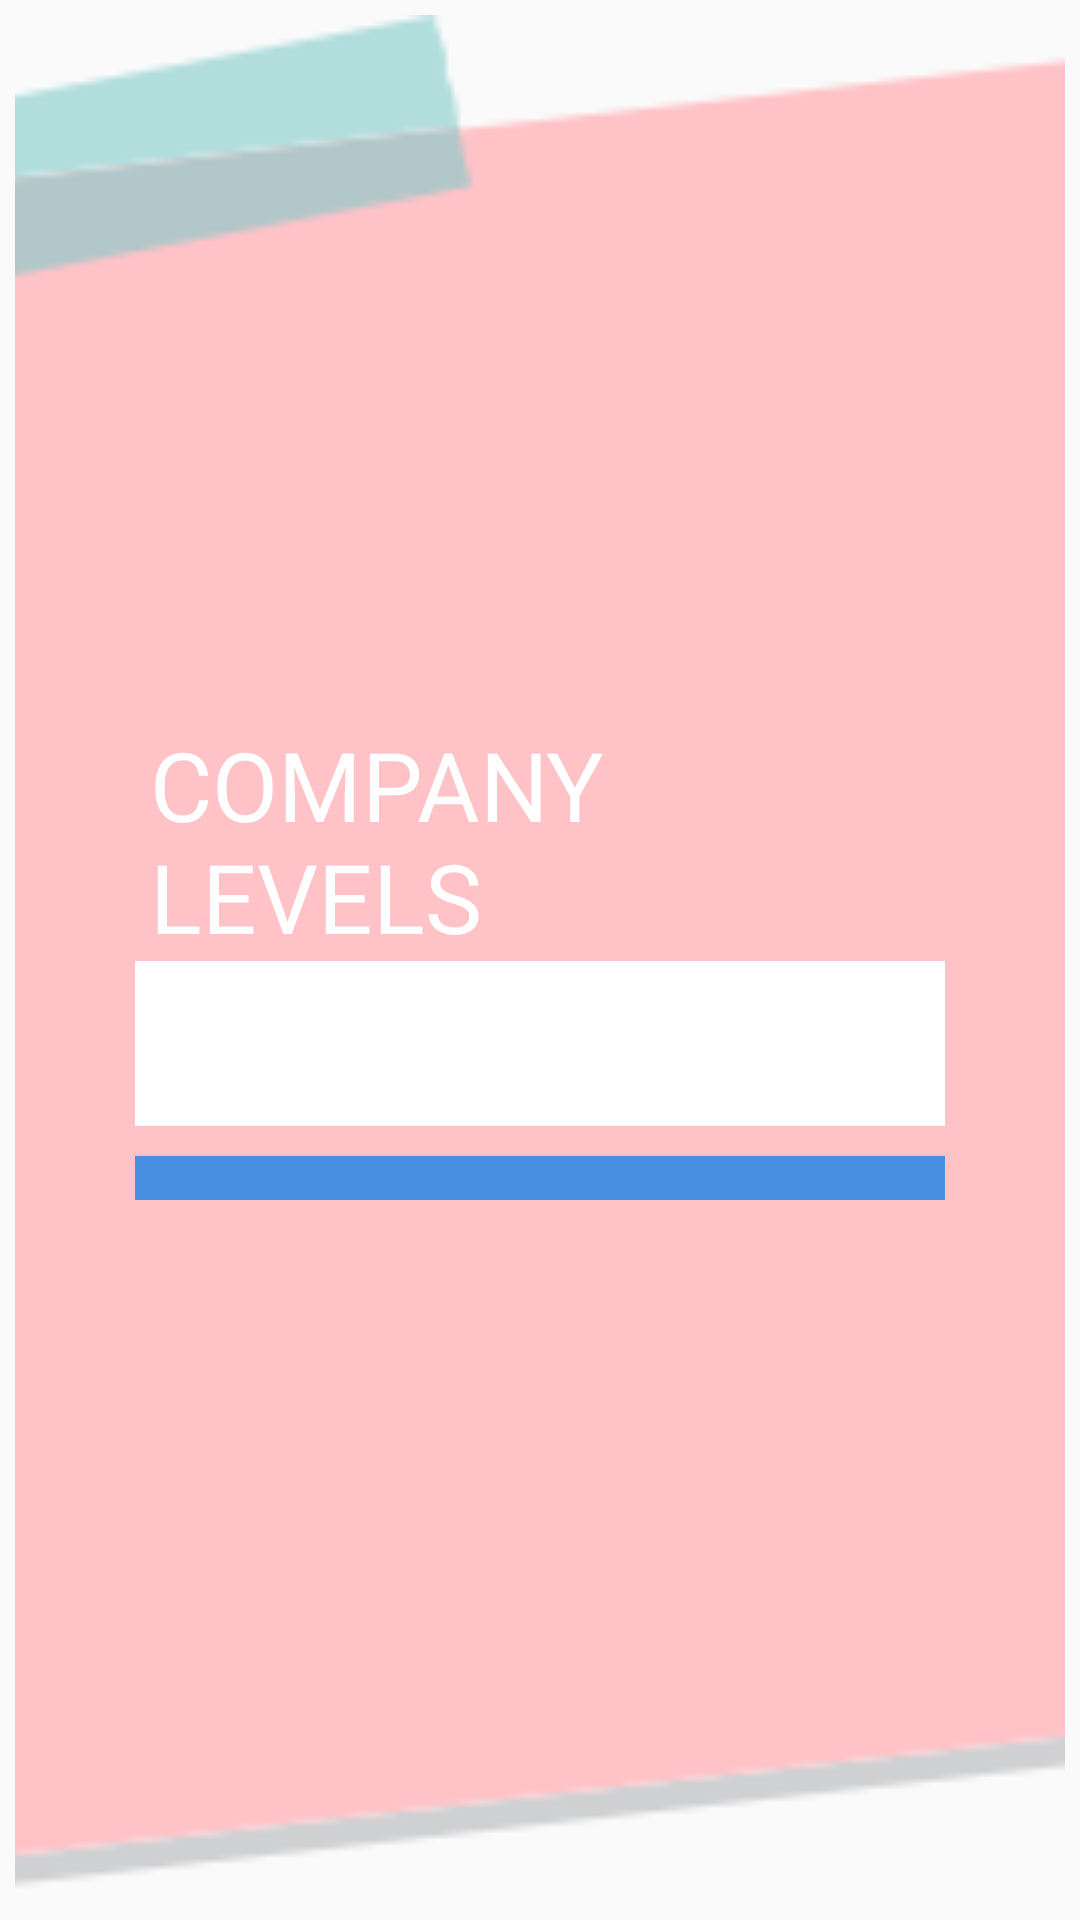

Layout XML and referenced resources for this Android screen:
<!-- AndroidManifest.xml: application theme AppTheme -->
<!-- res/layout/popup_companylevels.xml -->
<?xml version="1.0" encoding="utf-8"?>
<RelativeLayout

    xmlns:android="http://schemas.android.com/apk/res/android"
    android:id="@+id/rel_comp"
    android:layout_width="match_parent"
    android:layout_height="342sp"
    android:padding="5sp"
    android:layout_gravity="center"
    android:orientation="vertical"

    android:background="@drawable/samplebackground"
    >
    <ImageView
        android:layout_width="match_parent"
        android:layout_height="match_parent"
        android:src="@drawable/pinkish"
        android:scaleType="centerCrop"
        />
    <LinearLayout
        android:layout_centerHorizontal="true"
        android:layout_centerVertical="true"

        android:layout_width="270sp"
        android:layout_height="160sp"
        android:layout_centerInParent="true"
        android:orientation="vertical"
        >
        <TextView
            android:paddingLeft="5sp"
            android:paddingRight="5sp"
            android:id="@+id/popuptv_name"
            android:layout_width="match_parent"
            android:layout_height="wrap_content"
            android:text="@string/company_levels"
            android:textSize="32sp"
            android:textColor="@android:color/white"
            />
        <EditText
            android:id="@+id/popupet_name"
            android:layout_width="match_parent"
            android:layout_height="55sp"
            android:background="@android:color/white"

            />
        <Button
            android:id="@+id/Done"
            android:layout_width="match_parent"
            android:layout_height="55sp"
            android:background="@color/signup"
            android:layout_marginTop="10sp"
            android:textColor="@android:color/white"
            android:text="@string/done"
            android:textSize="36sp"
            android:paddingTop="5dp"

            android:textStyle="bold"
            />
    </LinearLayout>
</RelativeLayout>
<!-- resources referenced by this layout -->
<resources>
  <color name="signup">#4a90e2</color>
  <!-- drawable pinkish: png bitmap (drawable, 16999 bytes) -->
  <string name="company_levels">COMPANY LEVELS</string>
  <string name="done">DONE!</string>
  <style name="AppTheme" parent="Theme.AppCompat.Light.DarkActionBar">
          
          <item name="colorPrimary">@color/colorPrimary</item>
          <item name="colorPrimaryDark">@color/colorPrimaryDark</item>
          <item name="colorAccent">@color/colorAccent</item>
      </style>
  <color name="colorPrimary">#3F51B5</color>
  <color name="colorPrimaryDark">#303F9F</color>
  <color name="colorAccent">#FF4081</color>
</resources>
